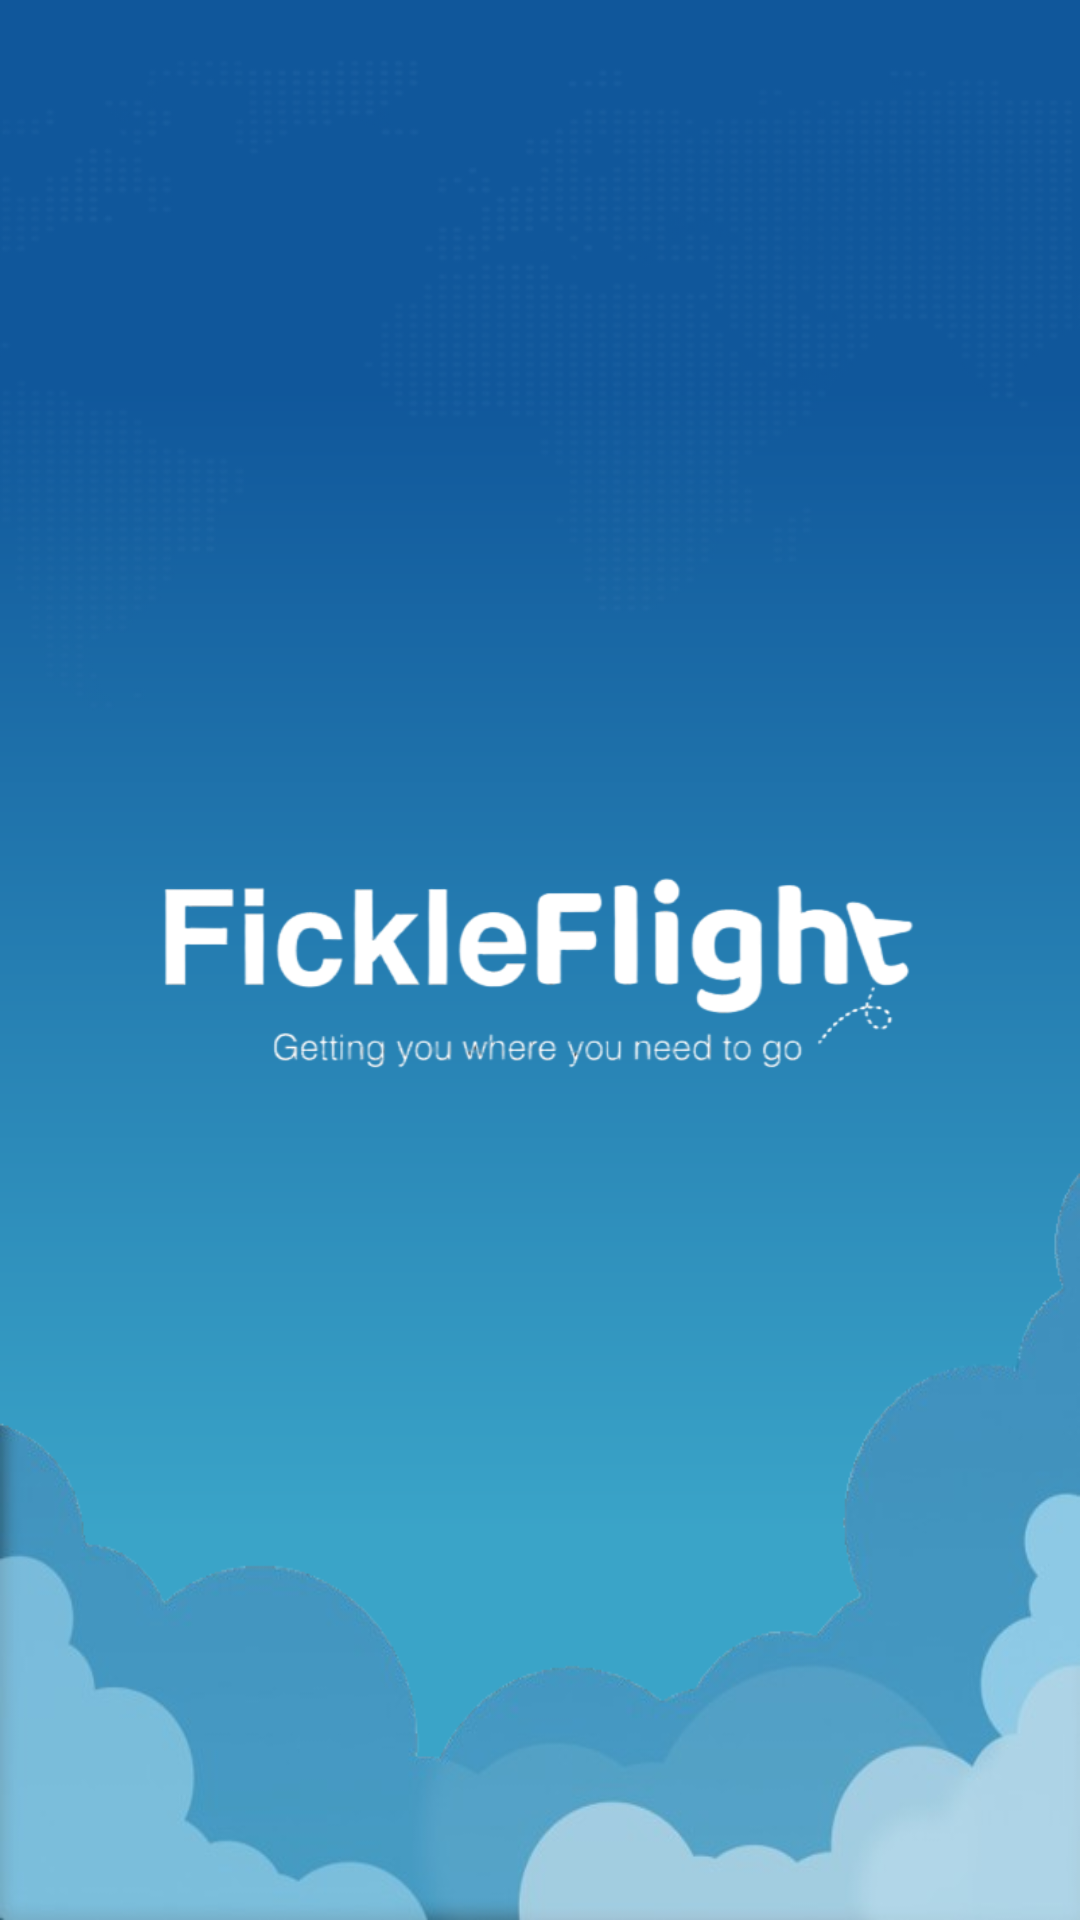

The Android layout XML behind this screen, and the referenced resources:
<!-- AndroidManifest.xml: application theme Theme.Parcial_22A_TP3 -->
<!-- res/layout/activity_splash.xml -->
<RelativeLayout xmlns:android="http://schemas.android.com/apk/res/android"
    android:layout_width="match_parent"
    android:layout_height="match_parent"
    android:background="@drawable/splash_scre">


    
    <RelativeLayout
        android:layout_width="match_parent"
        android:layout_height="250dp"
        android:background="@drawable/mapamundi_splash">
    </RelativeLayout>

    
    <RelativeLayout
        android:id="@+id/logo_section"
        android:layout_width="285.16dp"
        android:layout_height="89.37dp"
        android:layout_centerInParent="true">
        <ImageView
            android:id="@+id/logoImageView"
            android:layout_width="wrap_content"
            android:layout_height="wrap_content"
            android:layout_centerInParent="true"
            android:src="@drawable/logo_splash" />
    </RelativeLayout>

    
    <RelativeLayout
        android:id="@+id/clouds_graph"
        android:layout_width="match_parent"
        android:layout_height="252dp"
        android:layout_alignParentBottom="true">
        <ImageView
            android:layout_width="match_parent"
            android:layout_height="match_parent"
            android:src="@drawable/nubes_splash"
            android:scaleType="fitXY"/>
    </RelativeLayout>


</RelativeLayout>
<!-- resources referenced by this layout -->
<resources>
  <!-- drawable logo_splash: png bitmap (drawable, 42325 bytes) -->
  <!-- drawable mapamundi_splash: png bitmap (drawable, 207903 bytes) -->
  <!-- drawable nubes_splash: png bitmap (drawable, 75418 bytes) -->
  <!-- drawable splash_scre (drawable) -->
  <?xml version="1.0" encoding="utf-8"?>
  <vector xmlns:android="http://schemas.android.com/apk/res/android"
      xmlns:aapt="http://schemas.android.com/aapt"
      android:width="375dp"
      android:height="818dp"
      android:viewportWidth="375"
      android:viewportHeight="818">
      <group>
          <clip-path android:pathData="M0 0H375V818H0V0Z" />
          <group
              android:translateX="1.906"
              android:translateY="0.045"
              android:pivotX="187.5"
              android:pivotY="409"
              android:scaleX="2.598"
              android:scaleY="5.625"
              android:rotation="90">
              <path android:pathData="M0 0V818H375V0">
                  <aapt:attr name="android:fillColor">
                      <gradient
                          android:type="linear"
                          android:startX="93.75"
                          android:startY="409"
                          android:endX="281.25"
                          android:endY="409">
                          <item android:color="#10579B" android:offset="0" />
                          <item android:color="#3AA4C8" android:offset="1" />
                      </gradient>
                  </aapt:attr>
              </path>
          </group>
      </group>
  </vector>
  <style name="Theme.Parcial_22A_TP3" parent="Base.Theme.Parcial_22A_TP3">
          
          <item name="android:windowIsTranslucent">true</item>
      </style>
  <style name="Base.Theme.Parcial_22A_TP3" parent="Theme.MaterialComponents.DayNight.DarkActionBar">
          
          
      </style>
</resources>
